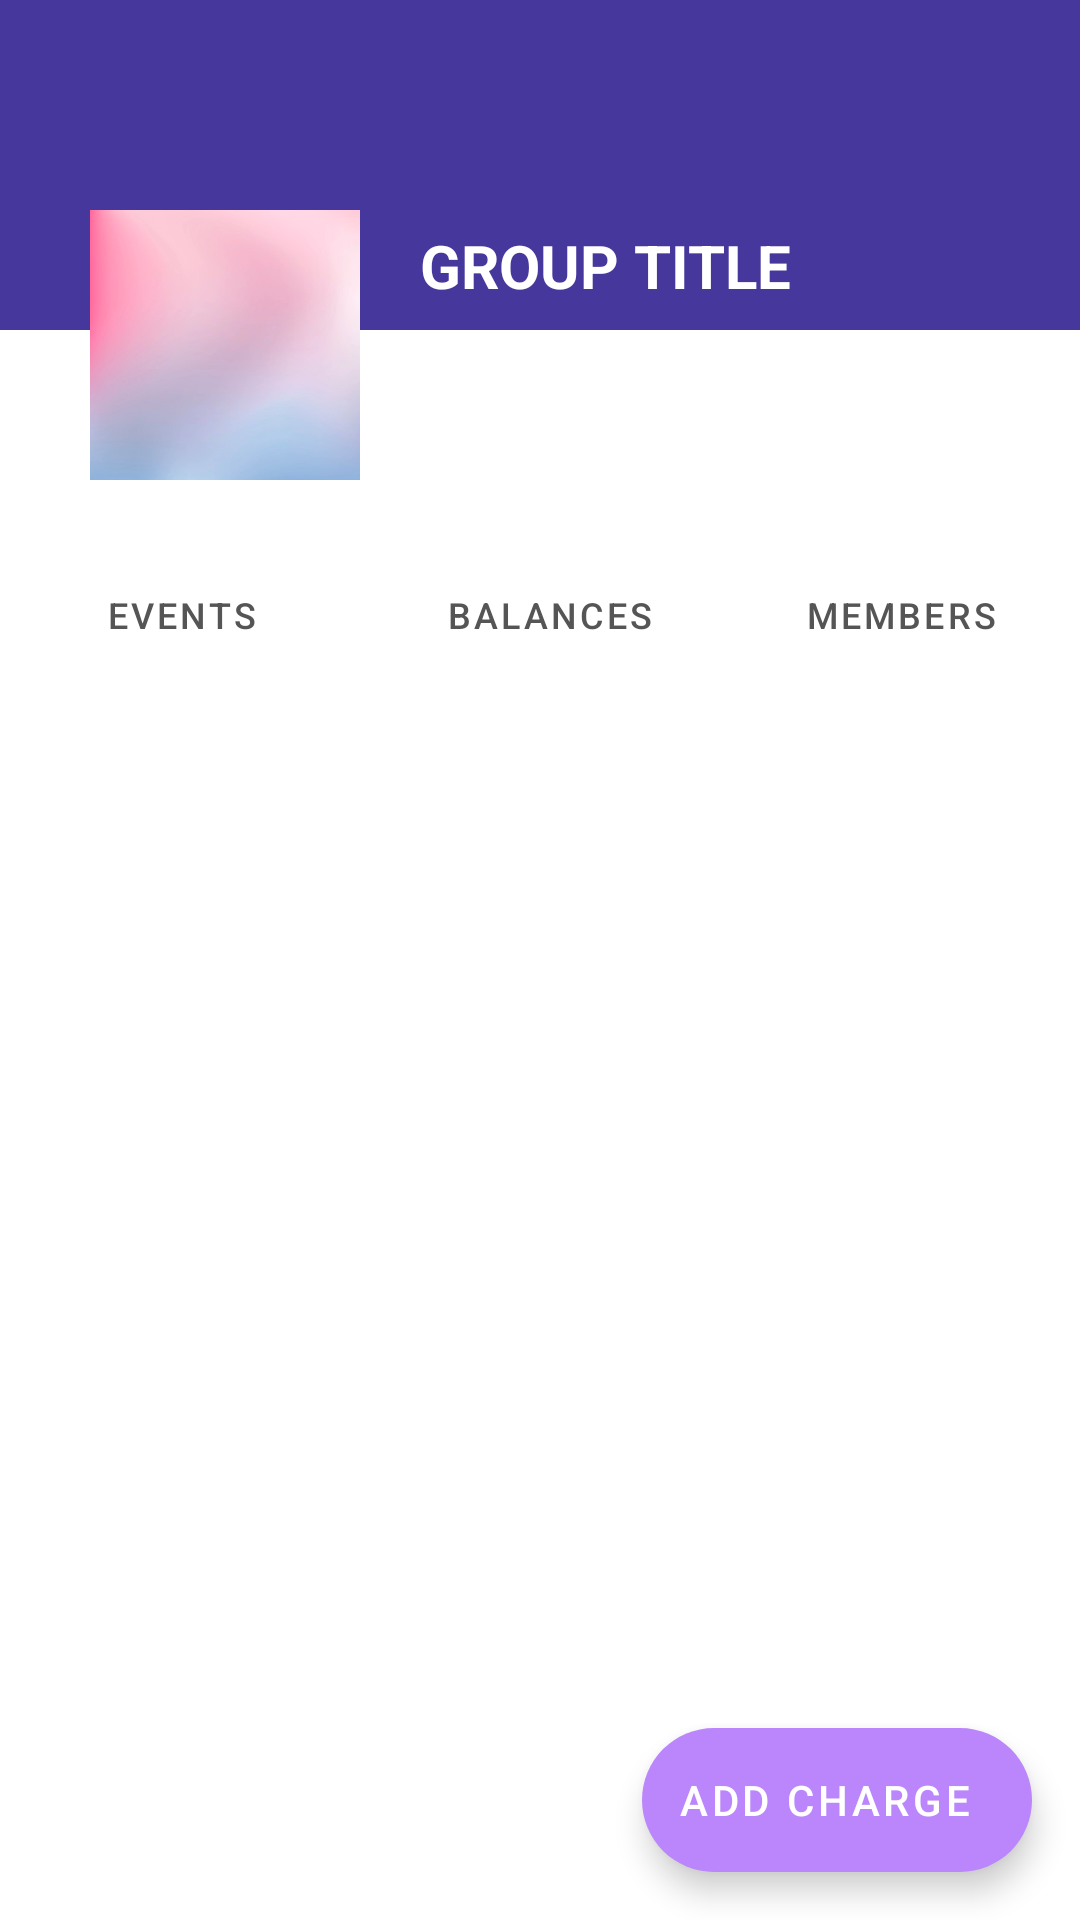

This screen was rendered from an Android layout file. Write that file and the resources it references.
<!-- AndroidManifest.xml: application theme Theme.Wallendar -->
<!-- res/layout/activity_group.xml -->
<?xml version="1.0" encoding="utf-8"?>
<androidx.constraintlayout.widget.ConstraintLayout xmlns:android="http://schemas.android.com/apk/res/android"
    xmlns:app="http://schemas.android.com/apk/res-auto"
    xmlns:tools="http://schemas.android.com/tools"
    android:layout_width="match_parent"
    android:layout_height="match_parent">

    <FrameLayout
        android:id="@+id/top_background"
        android:layout_width="match_parent"
        android:layout_height="110dp"
        android:background="@color/teal_700"
        app:layout_constraintBottom_toTopOf="@id/linear_group_container"
        app:layout_constraintEnd_toEndOf="parent"
        app:layout_constraintStart_toStartOf="parent"
        app:layout_constraintTop_toTopOf="parent" />

    <LinearLayout
        android:id="@+id/linear_group_container"
        android:layout_width="match_parent"
        android:layout_height="0dp"
        android:background="@color/white"
        android:orientation="vertical"
        app:layout_constraintBottom_toBottomOf="parent"
        app:layout_constraintEnd_toEndOf="parent"
        app:layout_constraintStart_toStartOf="parent"
        app:layout_constraintTop_toBottomOf="@+id/top_background" />

    <ImageView
        android:id="@+id/image_group"
        android:layout_width="90dp"
        android:layout_height="90dp"
        android:layout_marginStart="30dp"
        android:layout_marginTop="70dp"
        android:src="@drawable/group_img_placeholder"
        android:background="@color/grey"
        app:layout_constraintStart_toStartOf="parent"
        app:layout_constraintTop_toTopOf="parent"
        tools:ignore="ContentDescription" />

    <TextView
        android:id="@+id/group_title"
        android:layout_width="wrap_content"
        android:layout_height="wrap_content"
        android:layout_marginStart="20dp"
        android:layout_marginTop="75dp"
        android:text="@string/group_title"
        android:textColor="@color/white"
        android:textSize="20sp"
        android:textStyle="bold"
        app:layout_constraintStart_toEndOf="@id/image_group"
        app:layout_constraintTop_toTopOf="parent" />

    <TextView
        android:id="@+id/group_summary"
        android:layout_width="wrap_content"
        android:layout_height="wrap_content"
        android:layout_marginStart="20dp"
        android:layout_marginTop="35dp"
        android:text=""
        android:textColor="@color/black"
        app:layout_constraintStart_toEndOf="@id/image_group"
        app:layout_constraintTop_toBottomOf="@id/group_title" />

    <LinearLayout
        android:id="@+id/group_linear_buttons"
        android:layout_width="match_parent"
        android:layout_height="wrap_content"
        android:layout_marginTop="20dp"
        android:orientation="horizontal"
        android:weightSum="3"
        app:layout_constraintEnd_toEndOf="parent"
        app:layout_constraintStart_toStartOf="parent"
        app:layout_constraintTop_toBottomOf="@id/image_group">

        <Button
            android:id="@+id/group_events"
            style="@style/payable_button_style"
            android:layout_width="wrap_content"
            android:layout_height="50dp"
            android:layout_marginStart="10dp"
            android:layout_weight="1"
            android:text="@string/events" />

        <Button
            android:id="@+id/group_balances"
            style="@style/group_button_style"
            android:layout_width="wrap_content"
            android:layout_height="50dp"
            android:layout_marginStart="15dp"
            android:layout_weight="1"
            android:text="@string/balances" />

        <Button
            android:id="@+id/group_members"
            style="@style/group_button_style"
            android:layout_width="wrap_content"
            android:layout_height="50dp"
            android:layout_marginStart="5dp"
            android:layout_marginLeft="5dp"
            android:layout_marginEnd="5dp"
            android:layout_marginRight="5dp"
            android:layout_weight="1"
            android:text="@string/members" />
    </LinearLayout>

    <androidx.recyclerview.widget.RecyclerView
        android:id="@+id/group_activity_recycler"
        android:layout_width="match_parent"
        android:layout_height="0dp"
        android:layout_marginStart="10dp"
        android:layout_marginTop="10dp"
        android:layout_marginEnd="10dp"
        app:layout_constraintBottom_toBottomOf="parent"
        app:layout_constraintTop_toBottomOf="@+id/group_linear_buttons" />

    <com.google.android.material.floatingactionbutton.ExtendedFloatingActionButton
        android:id="@+id/add_charge_fab"
        android:layout_width="wrap_content"
        android:layout_height="wrap_content"
        android:layout_gravity="bottom|end"
        android:layout_margin="16dp"
        android:text="@string/add_charge"
        android:textColor="@color/white"
        android:textSize="14sp"
        app:backgroundTint="@color/purple_200"
        app:icon="@drawable/ic_add"
        app:iconTint="@color/white"
        app:layout_constraintBottom_toBottomOf="parent"
        app:layout_constraintEnd_toEndOf="parent" />

</androidx.constraintlayout.widget.ConstraintLayout>
<!-- resources referenced by this layout -->
<resources>
  <color name="black">#FF000000</color>
  <color name="grey">#E9E9E9</color>
  <color name="purple_200">#FFBB86FC</color>
  <color name="teal_700">#46379C</color>
  <color name="white">#FFFFFFFF</color>
  <!-- drawable group_img_placeholder: png bitmap (drawable-xhdpi, 89990 bytes) -->
  <string name="add_charge">Add Charge</string>
  <string name="balances">Balances</string>
  <string name="events">Events</string>
  <string name="group_title">GROUP TITLE</string>
  <string name="members">Members</string>
  <style name="group_button_style" parent="Widget.MaterialComponents.Button">
          <item name="backgroundTint">@color/light_grey</item>
          <item name="android:textColor">@color/dark_grey</item>
          <item name="cornerRadius">7dp</item>
          <item name="android:textSize">12sp</item>
      </style>
  <style name="payable_button_style" parent="Widget.MaterialComponents.Button">
          <item name="backgroundTint">@color/light_teal</item>
          <item name="android:textColor">@color/dark_grey</item>
          <item name="cornerRadius">7dp</item>
          <item name="android:textSize">12sp</item>
      </style>
  <style name="Theme.Wallendar" parent="Theme.MaterialComponents.DayNight.DarkActionBar">
          
          <item name="colorPrimary">@color/purple_500</item>
          <item name="colorPrimaryVariant">@color/purple_700</item>
          <item name="colorOnPrimary">@color/white</item>
          
          <item name="colorSecondary">@color/teal_200</item>
          <item name="colorSecondaryVariant">@color/teal_700</item>
          <item name="colorOnSecondary">@color/black</item>
          
          <item name="android:statusBarColor" tools:targetApi="l">?attr/colorPrimaryVariant</item>
          
      </style>
  <color name="light_grey">#C3C3C3</color>
  <color name="dark_grey">#555555</color>
  <color name="light_teal">#9F94DD</color>
  <color name="purple_500">#853CED</color>
  <color name="purple_700">#562CB6</color>
  <color name="teal_200">#5E49CF</color>
</resources>
